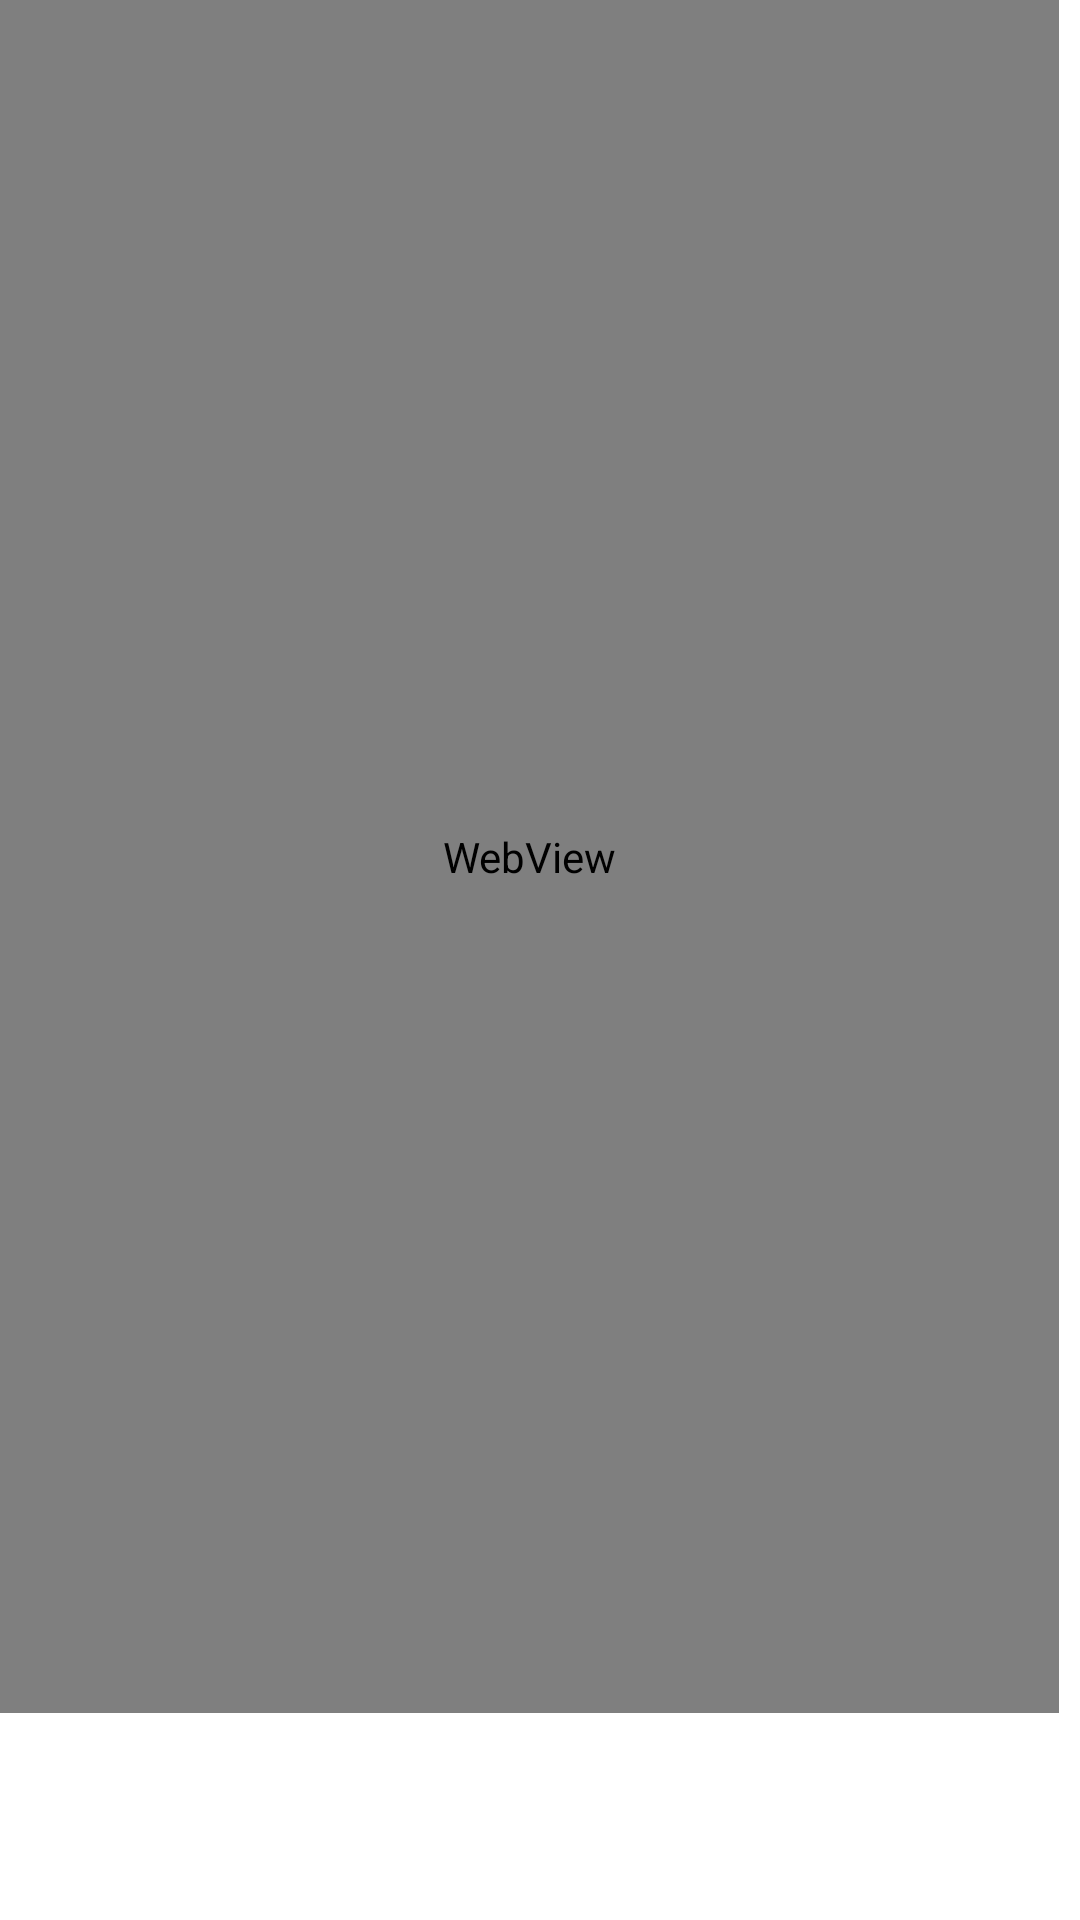

Here is an Android app screen rendered from its layout file. Give the layout XML and the strings, colors and styles it references.
<!-- AndroidManifest.xml: application theme Theme.POCSBC -->
<!-- res/layout/content_main.xml -->
<?xml version="1.0" encoding="utf-8"?>
<androidx.constraintlayout.widget.ConstraintLayout xmlns:android="http://schemas.android.com/apk/res/android"
    xmlns:app="http://schemas.android.com/apk/res-auto"
    xmlns:tools="http://schemas.android.com/tools"
    android:layout_width="match_parent"
    android:layout_height="match_parent"
    app:layout_behavior="@string/appbar_scrolling_view_behavior">

    <TextView
        android:id="@+id/textView"
        android:layout_width="219dp"
        android:layout_height="20dp"
        android:text="Xavier is here"
        app:layout_constraintBottom_toTopOf="@+id/webview"
        app:layout_constraintEnd_toEndOf="parent"
        app:layout_constraintStart_toStartOf="parent"
        app:layout_constraintTop_toTopOf="parent"
        app:layout_constraintVertical_bias="0.352" />

    <WebView
        android:id="@+id/webview"
        android:layout_width="353dp"
        android:layout_height="571dp"
        tools:layout_editor_absoluteX="27dp"
        tools:layout_editor_absoluteY="102dp" />
</androidx.constraintlayout.widget.ConstraintLayout>
<!-- resources referenced by this layout -->
<resources>
  <style name="Theme.POCSBC" parent="Theme.MaterialComponents.DayNight.DarkActionBar">
          
          <item name="colorPrimary">@color/purple_500</item>
          <item name="colorPrimaryVariant">@color/purple_700</item>
          <item name="colorOnPrimary">@color/white</item>
          
          <item name="colorSecondary">@color/teal_200</item>
          <item name="colorSecondaryVariant">@color/teal_700</item>
          <item name="colorOnSecondary">@color/black</item>
          
          <item name="android:statusBarColor" tools:targetApi="l">?attr/colorPrimaryVariant</item>
          
      </style>
  <!-- not gathered from this repository: default colours our renderer supplied (Android Studio template values) -->
  <color name="purple_500">#FF6200EE</color>
  <color name="purple_700">#FF3700B3</color>
  <color name="teal_200">#FF03DAC5</color>
  <color name="teal_700">#FF018786</color>
  <color name="black">#FF000000</color>
  <color name="white">#FFFFFFFF</color>
</resources>
